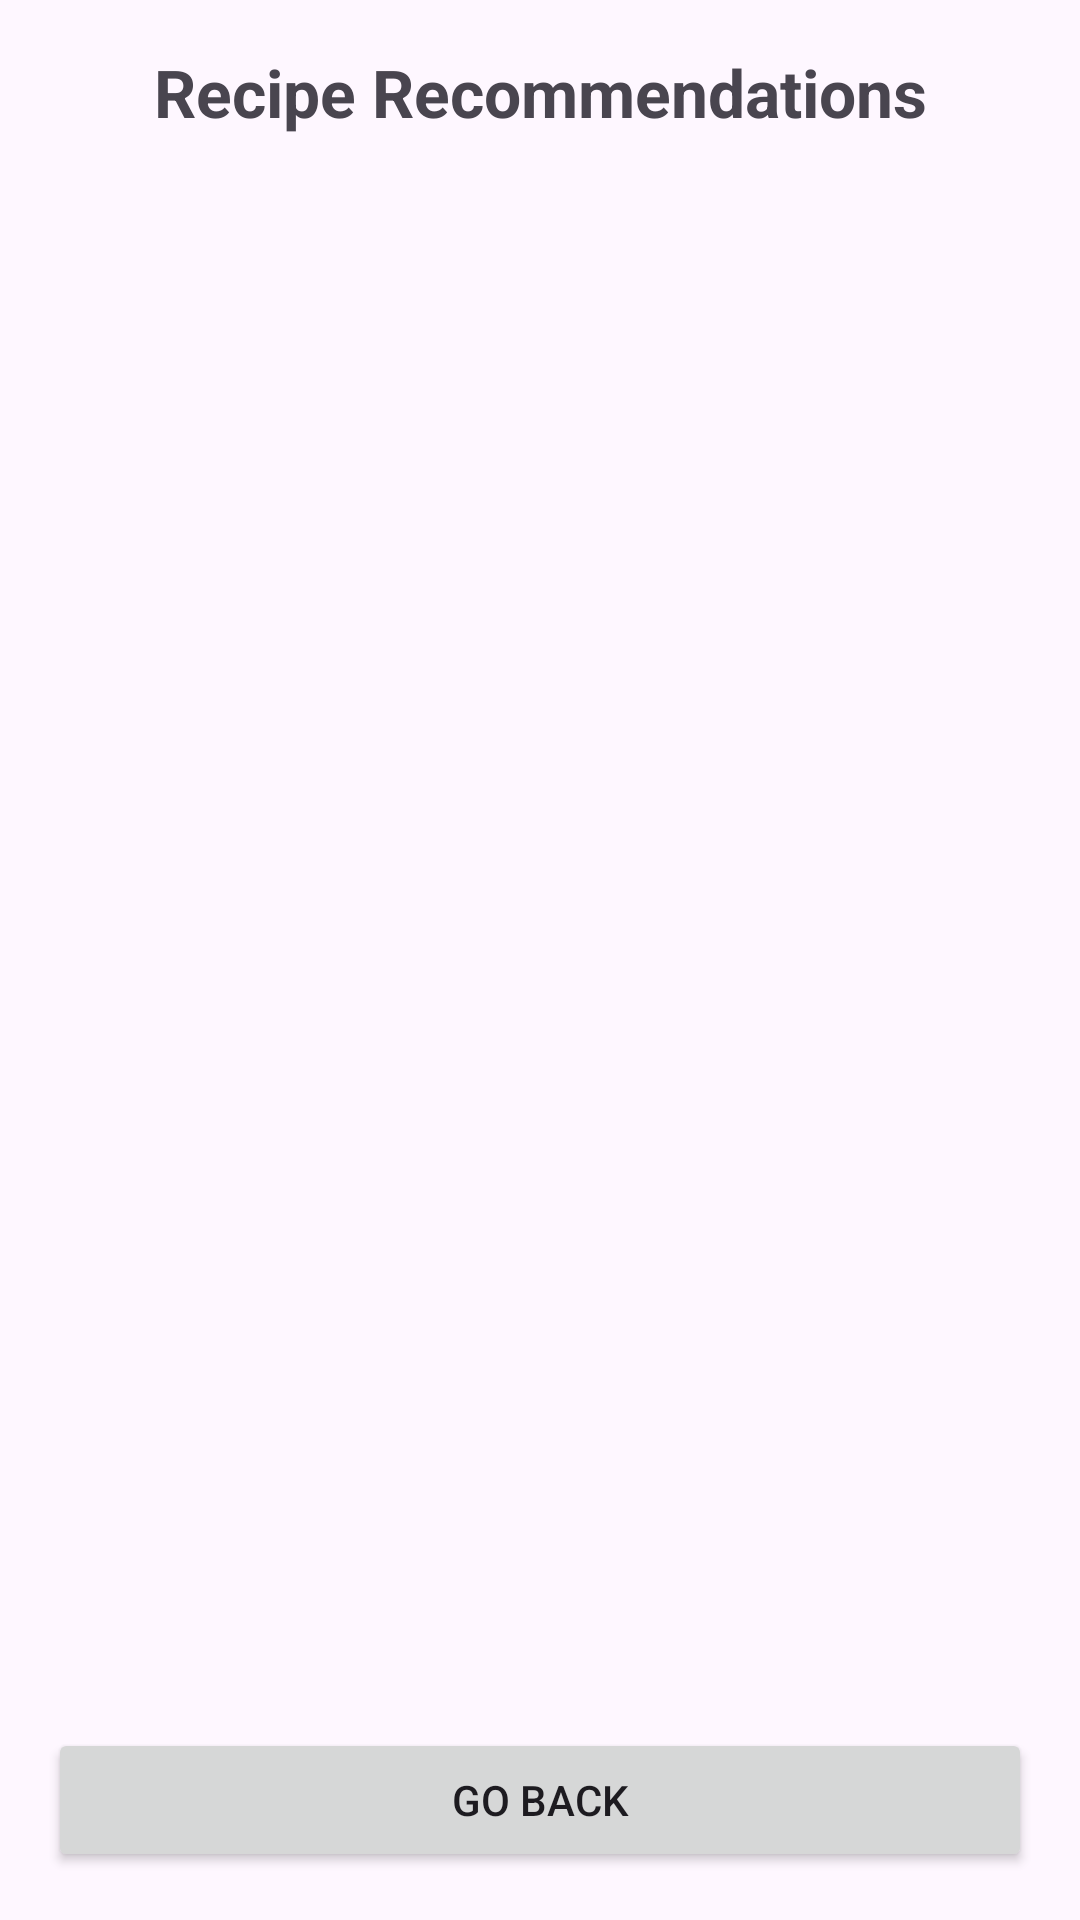

Layout XML and referenced resources for this Android screen:
<!-- AndroidManifest.xml: application theme Theme.Objectscanner -->
<!-- res/layout/activity_recipe_recommendation.xml -->
<?xml version="1.0" encoding="utf-8"?>
<LinearLayout xmlns:android="http://schemas.android.com/apk/res/android"
    xmlns:app="http://schemas.android.com/apk/res-auto"
    android:layout_width="match_parent"
    android:layout_height="match_parent"
    android:orientation="vertical"
    android:padding="16dp">

    
    <TextView
        android:id="@+id/recommendationsTextView"
        android:layout_width="match_parent"
        android:layout_height="wrap_content"
        android:text="@string/recipe_recommendations"
        android:textSize="22sp"
        android:textStyle="bold"
        android:gravity="center"
        android:paddingBottom="16dp" />

    
    <androidx.recyclerview.widget.RecyclerView
        android:id="@+id/recipesRecyclerView"
        android:layout_width="match_parent"
        android:layout_height="0dp"
        android:layout_weight="1"
        android:layout_marginBottom="16dp"
        android:scrollbars="vertical" />

    
    <Button
        android:id="@+id/goBackBtn"
        android:layout_width="match_parent"
        android:layout_height="wrap_content"
        android:text="@string/go_back"
        android:layout_marginTop="8dp" />

</LinearLayout>
<!-- resources referenced by this layout -->
<resources>
  <string name="go_back">Go Back</string>
  <string name="recipe_recommendations">Recipe Recommendations</string>
  <style name="Theme.Objectscanner" parent="Base.Theme.Objectscanner" />
  <style name="Base.Theme.Objectscanner" parent="Theme.Material3.DayNight.NoActionBar">
          
          <item name="colorPrimary">@color/blue</item>
          <item name="colorPrimaryVariant">@color/blue</item>
          <item name="android:statusBarColor">@color/blue</item>
      </style>
  <color name="blue">#0096ff</color>
</resources>
